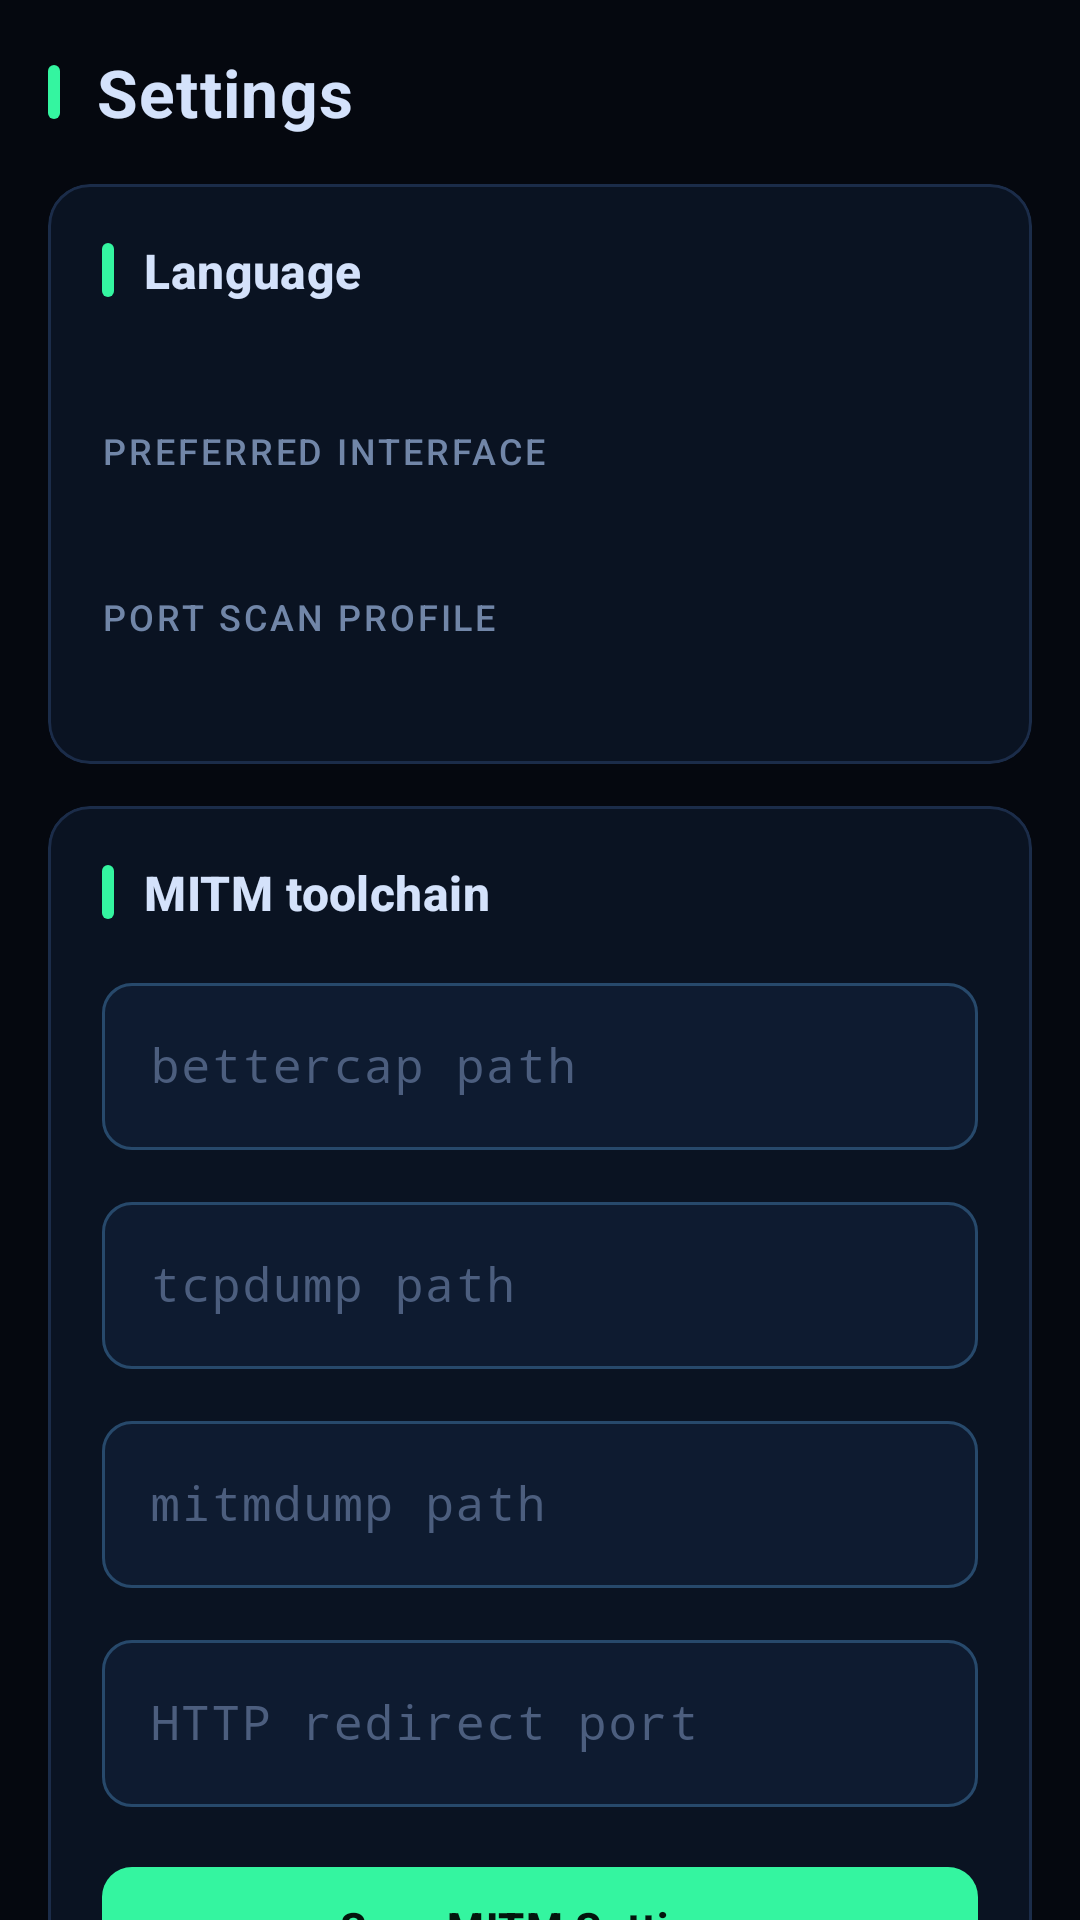

The Android layout XML behind this screen, and the referenced resources:
<!-- AndroidManifest.xml: application theme Theme.FSploit -->
<!-- res/layout/fragment_settings.xml -->
<?xml version="1.0" encoding="utf-8"?>
<androidx.core.widget.NestedScrollView xmlns:android="http://schemas.android.com/apk/res/android"
    xmlns:app="http://schemas.android.com/apk/res-auto"
    android:layout_width="match_parent"
    android:layout_height="match_parent"
    android:background="@color/fsploit_background"
    android:clipToPadding="false">

    <LinearLayout
        android:layout_width="match_parent"
        android:layout_height="wrap_content"
        android:orientation="vertical"
        android:padding="@dimen/fs_screen_margin">

        <TextView
            style="@style/Widget.FSploit.ScreenTitle"
            android:layout_width="wrap_content"
            android:layout_height="wrap_content"
            android:text="@string/nav_settings" />

        
        <com.google.android.material.card.MaterialCardView
            style="@style/Widget.FSploit.Card"
            android:layout_width="match_parent"
            android:layout_height="wrap_content"
            android:layout_marginTop="@dimen/fs_block_gap">

            <LinearLayout
                android:layout_width="match_parent"
                android:layout_height="wrap_content"
                android:orientation="vertical">

                <TextView
                    style="@style/Widget.FSploit.SectionHeader"
                    android:layout_width="match_parent"
                    android:layout_height="wrap_content"
                    android:text="@string/settings_language" />

                <TextView
                    android:id="@+id/languageValue"
                    android:layout_width="match_parent"
                    android:layout_height="wrap_content"
                    android:layout_marginTop="6dp"
                    android:textAppearance="@style/TextAppearance.FSploit.Value" />

                <TextView
                    android:layout_width="wrap_content"
                    android:layout_height="wrap_content"
                    android:layout_marginTop="16dp"
                    android:text="@string/settings_preferred_interface"
                    android:textAppearance="@style/TextAppearance.FSploit.Label" />

                <TextView
                    android:id="@+id/interfaceValue"
                    android:layout_width="match_parent"
                    android:layout_height="wrap_content"
                    android:layout_marginTop="4dp"
                    android:textAppearance="@style/TextAppearance.FSploit.Mono" />

                <TextView
                    android:layout_width="wrap_content"
                    android:layout_height="wrap_content"
                    android:layout_marginTop="16dp"
                    android:text="@string/settings_port_profile"
                    android:textAppearance="@style/TextAppearance.FSploit.Label" />

                <TextView
                    android:id="@+id/portProfileValue"
                    android:layout_width="match_parent"
                    android:layout_height="wrap_content"
                    android:layout_marginTop="4dp"
                    android:textAppearance="@style/TextAppearance.FSploit.Mono"
                    android:lineSpacingExtra="2dp" />
            </LinearLayout>
        </com.google.android.material.card.MaterialCardView>

        
        <com.google.android.material.card.MaterialCardView
            style="@style/Widget.FSploit.Card"
            android:layout_width="match_parent"
            android:layout_height="wrap_content"
            android:layout_marginTop="@dimen/fs_card_gap">

            <LinearLayout
                android:layout_width="match_parent"
                android:layout_height="wrap_content"
                android:orientation="vertical">

                <TextView
                    style="@style/Widget.FSploit.SectionHeader"
                    android:layout_width="match_parent"
                    android:layout_height="wrap_content"
                    android:text="@string/settings_mitm_toolchain" />

                <com.google.android.material.textfield.TextInputLayout
                    style="@style/Widget.FSploit.TextField"
                    android:layout_width="match_parent"
                    android:layout_height="wrap_content"
                    android:layout_marginTop="14dp"
                    android:hint="@string/settings_mitm_bettercap">

                    <com.google.android.material.textfield.TextInputEditText
                        android:id="@+id/bettercapPathInput"
                        android:layout_width="match_parent"
                        android:layout_height="wrap_content"
                        android:fontFamily="monospace" />
                </com.google.android.material.textfield.TextInputLayout>

                <com.google.android.material.textfield.TextInputLayout
                    style="@style/Widget.FSploit.TextField"
                    android:layout_width="match_parent"
                    android:layout_height="wrap_content"
                    android:layout_marginTop="12dp"
                    android:hint="@string/settings_mitm_tcpdump">

                    <com.google.android.material.textfield.TextInputEditText
                        android:id="@+id/tcpdumpPathInput"
                        android:layout_width="match_parent"
                        android:layout_height="wrap_content"
                        android:fontFamily="monospace" />
                </com.google.android.material.textfield.TextInputLayout>

                <com.google.android.material.textfield.TextInputLayout
                    style="@style/Widget.FSploit.TextField"
                    android:layout_width="match_parent"
                    android:layout_height="wrap_content"
                    android:layout_marginTop="12dp"
                    android:hint="@string/settings_mitm_mitmdump">

                    <com.google.android.material.textfield.TextInputEditText
                        android:id="@+id/mitmdumpPathInput"
                        android:layout_width="match_parent"
                        android:layout_height="wrap_content"
                        android:fontFamily="monospace" />
                </com.google.android.material.textfield.TextInputLayout>

                <com.google.android.material.textfield.TextInputLayout
                    style="@style/Widget.FSploit.TextField"
                    android:layout_width="match_parent"
                    android:layout_height="wrap_content"
                    android:layout_marginTop="12dp"
                    android:hint="@string/settings_mitm_redirect_port">

                    <com.google.android.material.textfield.TextInputEditText
                        android:id="@+id/httpRedirectPortInput"
                        android:layout_width="match_parent"
                        android:layout_height="wrap_content"
                        android:fontFamily="monospace"
                        android:inputType="number" />
                </com.google.android.material.textfield.TextInputLayout>

                <com.google.android.material.button.MaterialButton
                    android:id="@+id/saveMitmSettingsButton"
                    style="@style/Widget.FSploit.Button"
                    android:layout_width="match_parent"
                    android:layout_height="wrap_content"
                    android:layout_marginTop="16dp"
                    android:text="@string/settings_mitm_save" />

                <TextView
                    android:id="@+id/mitmSettingsSummaryValue"
                    android:layout_width="match_parent"
                    android:layout_height="wrap_content"
                    android:layout_marginTop="12dp"
                    android:textAppearance="@style/TextAppearance.FSploit.Body" />
            </LinearLayout>
        </com.google.android.material.card.MaterialCardView>
    </LinearLayout>
</androidx.core.widget.NestedScrollView>
<!-- resources referenced by this layout -->
<resources>
  <color name="fsploit_background">#05080F</color>
  <dimen name="fs_block_gap">16dp</dimen>
  <dimen name="fs_card_gap">14dp</dimen>
  <dimen name="fs_screen_margin">16dp</dimen>
  <string name="nav_settings">Settings</string>
  <string name="settings_language">Language</string>
  <string name="settings_mitm_bettercap">bettercap path</string>
  <string name="settings_mitm_mitmdump">mitmdump path</string>
  <string name="settings_mitm_redirect_port">HTTP redirect port</string>
  <string name="settings_mitm_save">Save MITM Settings</string>
  <string name="settings_mitm_tcpdump">tcpdump path</string>
  <string name="settings_mitm_toolchain">MITM toolchain</string>
  <string name="settings_port_profile">Port scan profile</string>
  <string name="settings_preferred_interface">Preferred interface</string>
  <style name="TextAppearance.FSploit.Body" parent="TextAppearance.Material3.BodyMedium">
          <item name="android:textColor">@color/fsploit_text_secondary</item>
      </style>
  <style name="TextAppearance.FSploit.Label" parent="TextAppearance.Material3.LabelMedium">
          <item name="android:textColor">@color/fsploit_text_secondary</item>
          <item name="android:fontFamily">monospace</item>
          <item name="android:letterSpacing">0.08</item>
          <item name="android:textAllCaps">true</item>
      </style>
  <style name="TextAppearance.FSploit.Mono" parent="TextAppearance.Material3.BodyMedium">
          <item name="android:textColor">@color/fsploit_mono</item>
          <item name="android:fontFamily">monospace</item>
      </style>
  <style name="TextAppearance.FSploit.Value" parent="TextAppearance.Material3.BodyMedium">
          <item name="android:textColor">@color/fsploit_text_primary</item>
      </style>
  <style name="Widget.FSploit.ScreenTitle" parent="">
          <item name="android:textAppearance">@style/TextAppearance.FSploit.Title</item>
          <item name="android:drawableStart">@drawable/ic_section_bar</item>
          <item name="android:drawablePadding">12dp</item>
          <item name="android:gravity">center_vertical</item>
      </style>
  <style name="Widget.FSploit.SectionHeader" parent="">
          <item name="android:textAppearance">@style/TextAppearance.FSploit.Section</item>
          <item name="android:drawableStart">@drawable/ic_section_bar</item>
          <item name="android:drawablePadding">10dp</item>
          <item name="android:gravity">center_vertical</item>
      </style>
  <color name="fsploit_text_secondary">#7186A8</color>
  <color name="fsploit_mono">#74F2BC</color>
  <color name="fsploit_text_primary">#D4E2FB</color>
  <color name="fsploit_primary">#34F5A0</color>
  <color name="fsploit_on_primary">#03150D</color>
  <color name="fsploit_surface">#0A1322</color>
  <color name="fsploit_stroke">#1B2C49</color>
  <style name="TextAppearance.FSploit.Title" parent="TextAppearance.Material3.TitleLarge">
          <item name="android:textColor">@color/fsploit_text_primary</item>
          <item name="android:textStyle">bold</item>
          <item name="android:letterSpacing">0.02</item>
      </style>
  <style name="TextAppearance.FSploit.Section" parent="TextAppearance.Material3.TitleMedium">
          <item name="android:textColor">@color/fsploit_text_primary</item>
          <item name="android:textStyle">bold</item>
      </style>
  <color name="fsploit_surface_alt">#0E1B30</color>
  <color name="fsploit_text_muted">#4C5E7E</color>
  <color name="fsploit_accent">#36E0E6</color>
  <color name="fsploit_danger">#FF5C6E</color>
  <style name="ThemeOverlay.FSploit.Dialog" parent="ThemeOverlay.Material3.MaterialAlertDialog">
          <item name="colorSurface">@color/fsploit_surface_alt</item>
          <item name="colorPrimary">@color/fsploit_primary</item>
      </style>
</resources>
